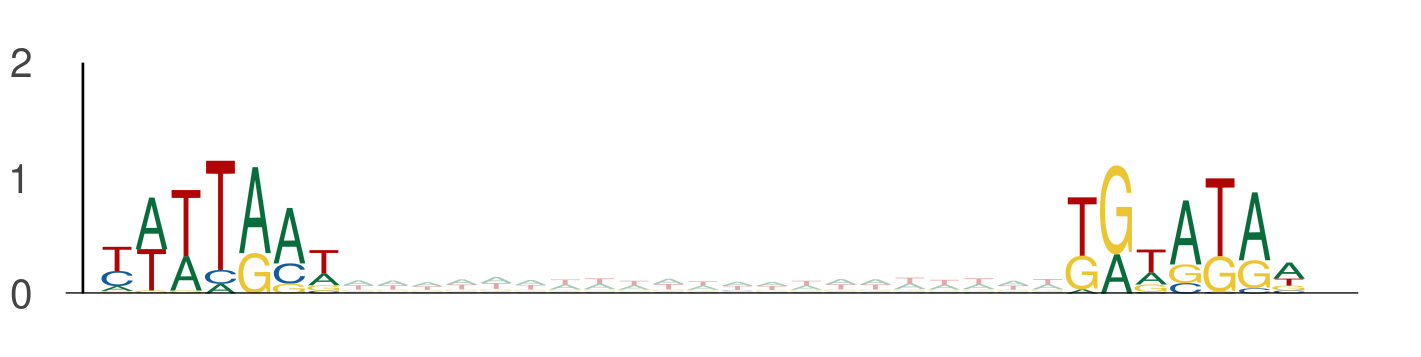

Source data for this figure (header and first rows):
seq_index, start_position, end_position, is_reversed_complement
12426, 52, 59, 0
12426, 80, 87, 0
3405, 6, 13, 0
3405, 34, 41, 0
10453, 110, 117, 0
10453, 138, 145, 0
10453, 62, 69, 0
10453, 90, 97, 0
4737, 125, 132, 0
4737, 153, 160, 0
1101, 126, 133, 0
1101, 154, 161, 0
1101, 60, 67, 0
1101, 88, 95, 0
5857, 124, 131, 0
5857, 152, 159, 0
11924, 117, 124, 0
11924, 145, 152, 0
12634, 60, 67, 0
12634, 88, 95, 0
13949, 91, 98, 0
13949, 119, 126, 0
7314, 128, 135, 0
7314, 156, 163, 0
6695, 21, 28, 0
6695, 49, 56, 0
6234, 50, 57, 0
6234, 78, 85, 0
10894, 87, 94, 0
10894, 115, 122, 0
2128, 30, 37, 0
2128, 58, 65, 0
2128, 39, 46, 0
2128, 67, 74, 0
8835, 52, 59, 0
8835, 80, 87, 0
10806, 45, 52, 0
10806, 73, 80, 0
7875, 85, 92, 0
7875, 113, 120, 0
6897, 18, 25, 0
6897, 46, 53, 0
8295, 6, 13, 0
8295, 34, 41, 0
8249, 36, 43, 0
8249, 64, 71, 0
663, 94, 101, 0
663, 122, 129, 0
130, 122, 129, 0
130, 150, 157, 0
2801, 48, 55, 0
2801, 76, 83, 0
2463, 77, 84, 0
2463, 105, 112, 0
11454, 26, 33, 0
11454, 54, 61, 0
2611, 74, 81, 0
2611, 102, 109, 0
7106, 35, 42, 0
7106, 63, 70, 0
... 2,826 more rows
